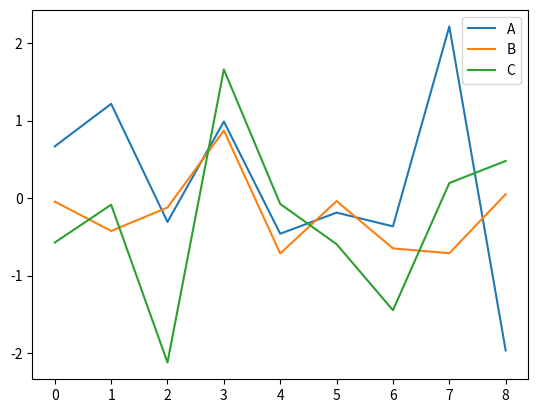

Generate this figure with matplotlib:

import pandas as pd
import numpy as np
import matplotlib.pyplot as plt

#mapping
# data = pd.DataFrame(np.arange(12).reshape((3, 4)), index=['Ohio', 'Colorado', 'New York'],
#   columns=['one', 'two', 'three', 'four'])
# transform = lambda x: x[:4].upper()
# data.index.map(transform)
# data.rename(index={'OHIO': 'Kyiv'}, columns={'two': "ends"})


# ages = [20, 22, 25, 27, 21, 23, 37, 31, 61, 45, 41, 32]
# bins = [18, 25, 35, 60, 100]
# group_names = ["young", "elder young", "middleage", "old"]
# bin_data = pd.cut(ages,bins, labels=group_names)
# bin_data

# data = np.random.randn(20)
# pd.qcut(data,4)

# data = pd.DataFrame([[1., 6.5, 3.], [1., np.nan, np.nan],[np.nan, np.nan, np.nan], [np.nan, 6.5, 3.]])

# # frame = pd.DataFrame(np.random.randn(1000,4))
# # frame.describe()
# # col = frame[2]
# # col[np.abs(col) > 3]
# [redacted]

# m = val.split(',')

# '::'.join(m)

# data = np.arange(10)
# #print(data)
# plt.plot(data)
# fig = plt.plot(data)
# data2 = np.arange(12)
# fig2 = plt.hist(np.random.randn(30))
# fig = plt.figure()
# ax1 = fig.add_subplot(2, 2, 1)
# ax2 = fig.add_subplot(2, 2, 2)
# ax3 = fig.add_subplot(2, 2, 3)
# ax4 = fig.add_subplot(2, 2, 4)
# xline = np.arange(5)
# yline = np.arange(5)
# ax1.hist(np.random.randn(100), bins=20, color='k', alpha=1)
# ax2.scatter(np.arange(30), np.arange(30) + 3 * np.random.randn(30), color = "green")
# ax3.plot(np.random.randn(17), color='k', linestyle='dashed', marker='o') #color = 'red')
# ax4.bar(xline, yline, color = 'b')
# plt.subplots_adjust(wspace=0.3, hspace=0.3)
# data3 = np.random.randn(30).cumsum()
# a = plt.figure()
# a = a.add_subplot(2,2,1)
# a.plot(data3, 'k--', label='Default')
# a.plot(data3, 'k-', drawstyle='steps-post', label='steps-post')
# a.legend(loc='best')

df = pd.DataFrame(np.random.randn(9,3), columns = ["A", "B", "C"])
df.plot()